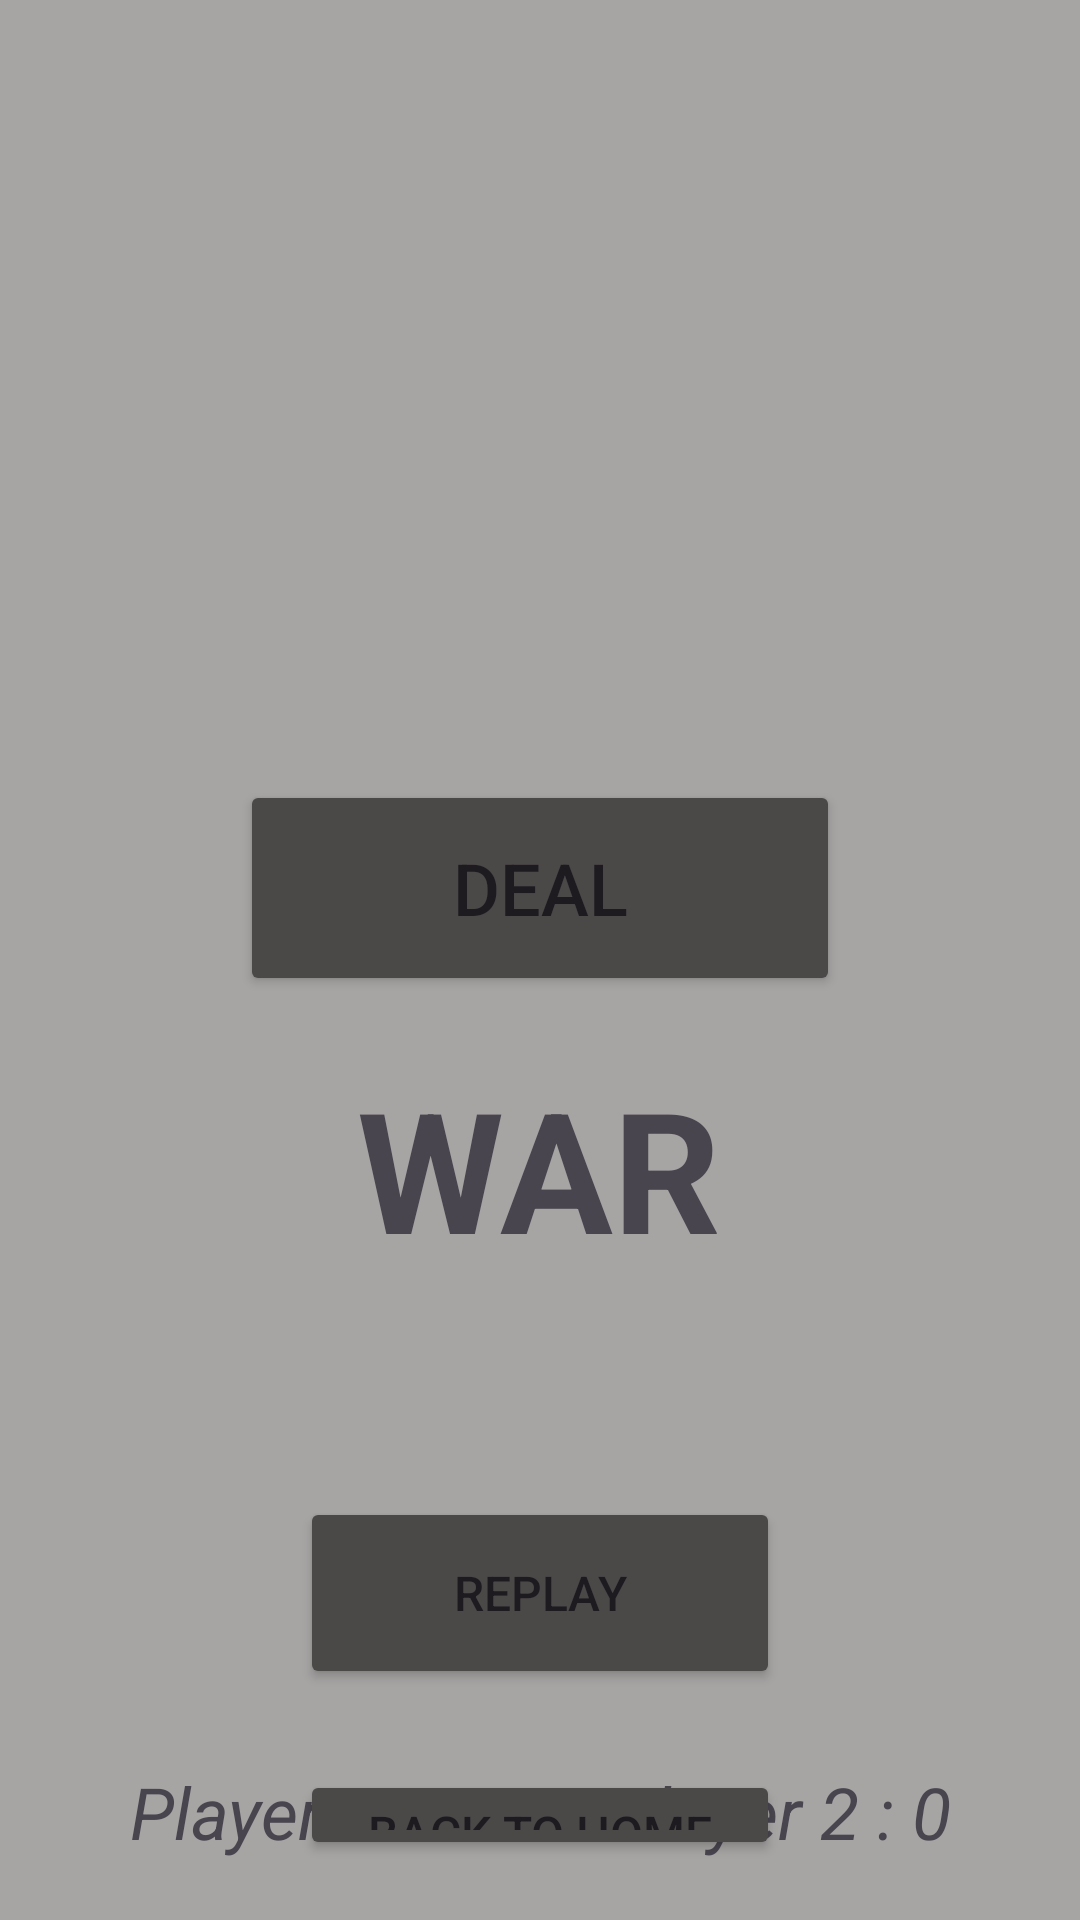

This screen was rendered from an Android layout file. Write that file and the resources it references.
<!-- AndroidManifest.xml: application theme Theme.CardWAR -->
<!-- res/layout/activity_main.xml -->
<?xml version="1.0" encoding="utf-8"?>
<RelativeLayout xmlns:android="http://schemas.android.com/apk/res/android"
    xmlns:app="http://schemas.android.com/apk/res-auto"
    xmlns:tools="http://schemas.android.com/tools"
    android:layout_width="match_parent"
    android:layout_height="match_parent"
    android:background="@color/background"
    android:padding="@dimen/pad"
    tools:context=".MainActivity">

    <LinearLayout
        android:id="@+id/lay_cards"
        android:layout_width="match_parent"
        android:layout_height="wrap_content"
        android:layout_alignParentTop="true"
        android:orientation="horizontal">

        <ImageView
            android:id="@+id/iv_card1"
            android:layout_width="@dimen/width"
            android:layout_height="@dimen/height"
            android:layout_weight="@dimen/weight"
            android:scaleType="centerInside"
            android:src="@drawable/black_joker" />

        <ImageView
            android:id="@+id/iv_card2"
            android:layout_width="@dimen/width"
            android:layout_height="@dimen/height"
            android:layout_weight="@dimen/weight"
            android:scaleType="centerInside"
            android:src="@drawable/black_joker" />
    </LinearLayout>

    <Button
        android:id="@+id/b_deal"
        android:layout_width="@dimen/b_deal_width"
        android:layout_height="@dimen/b_deal_height"
        android:layout_below="@id/lay_cards"
        android:layout_centerHorizontal="true"
        android:layout_marginTop="@dimen/marTop"
        android:backgroundTint="@color/btn"
        android:text="@string/btn"
        android:textSize="@dimen/t_size" />

    <LinearLayout
        android:id="@+id/lay_points"
        android:layout_width="match_parent"
        android:layout_height="wrap_content"
        android:layout_alignParentBottom="true"
        android:orientation="horizontal">

        <TextView
            android:id="@+id/tv_player1"
            android:layout_width="wrap_content"
            android:layout_height="wrap_content"
            android:layout_gravity="center"
            android:layout_weight="@dimen/weight"
            android:text="@string/p1"
            android:textAlignment="center"
            android:textSize="@dimen/t_size"
            android:textStyle="italic" />

        <TextView
            android:id="@+id/tv_player2"
            android:layout_width="wrap_content"
            android:layout_height="wrap_content"
            android:layout_gravity="center"
            android:layout_weight="@dimen/weight"
            android:text="@string/p2"
            android:textAlignment="center"
            android:textSize="@dimen/t_size"
            android:textStyle="italic" />
    </LinearLayout>

    <TextView
        android:id="@+id/tv_war"
        android:layout_width="wrap_content"
        android:layout_height="wrap_content"
        android:layout_below="@+id/b_deal"
        android:layout_centerHorizontal="true"
        android:layout_marginTop="@dimen/mt"
        android:text="@string/war"
        android:textSize="@dimen/title_size"
        android:textStyle="bold" />

    <TextView
        android:id="@+id/tv_highest_score"
        android:layout_width="wrap_content"
        android:layout_height="wrap_content"
        android:layout_below="@id/tv_war"
        android:layout_centerHorizontal="true"
        android:layout_marginTop="@dimen/mt"
        android:textSize="@dimen/t_size"
        android:textStyle="italic" />

    <Button
        android:id="@+id/b_replay"
        android:layout_width="@dimen/btn_width"
        android:layout_height="@dimen/btn_height"
        android:layout_below="@id/tv_highest_score"
        android:layout_centerHorizontal="true"
        android:layout_marginTop="@dimen/mt"
        android:layout_weight="@dimen/weight"
        android:backgroundTint="@color/btn"
        android:text="@string/replay"
        android:textSize="@dimen/btn_textSize" />

    <Button
        android:id="@+id/b_home"
        android:layout_width="@dimen/btn_width"
        android:layout_height="@dimen/btn_height"
        android:layout_below="@id/b_replay"
        android:layout_centerHorizontal="true"
        android:layout_marginTop="27dp"
        android:layout_weight="@dimen/weight"
        android:backgroundTint="@color/btn"
        android:text="@string/backHome"
        android:textSize="@dimen/btn_textSize" />

</RelativeLayout>
<!-- resources referenced by this layout -->
<resources>
  <color name="background">#A7A4A4</color>
  <color name="btn">#4B4848</color>
  <dimen name="b_deal_height">72dp</dimen>
  <dimen name="b_deal_width">200dp</dimen>
  <dimen name="btn_height">64dp</dimen>
  <dimen name="btn_textSize">16sp</dimen>
  <dimen name="btn_width">160dp</dimen>
  <dimen name="height">200dp</dimen>
  <dimen name="marTop">40dp</dimen>
  <dimen name="mt">20dp</dimen>
  <dimen name="pad">20dp</dimen>
  <dimen name="t_size">24sp</dimen>
  <dimen name="title_size">56sp</dimen>
  <dimen name="weight">1</dimen>
  <dimen name="width">200dp</dimen>
  <string name="backHome">Back to Home</string>
  <string name="btn">Deal</string>
  <string name="p1">Player 1 : 0</string>
  <string name="p2">Player 2 : 0</string>
  <string name="replay">Replay</string>
  <string name="war">WAR</string>
  <style name="Theme.CardWAR" parent="Base.Theme.CardWAR" />
  <style name="Base.Theme.CardWAR" parent="Theme.Material3.DayNight.NoActionBar">
          
          
      </style>
</resources>
